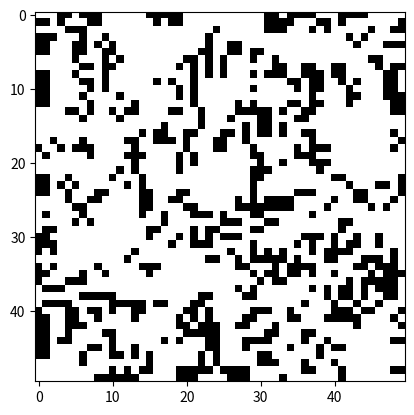

Write the Python code that produced this figure.
import numpy as np
import matplotlib.pyplot as plt
import matplotlib.animation as animation

# Function to update the grid for each generation
def update_grid(grid):
    new_grid = np.zeros_like(grid)
    rows, cols = grid.shape
    for i in range(rows):
        for j in range(cols):
            # Count the number of alive neighbors
            num_alive_neighbors = np.sum(grid[max(0, i-1):min(rows, i+2), max(0, j-1):min(cols, j+2)]) - grid[i, j]
            # Apply the rules of the game
            if grid[i, j] == 1:
                if num_alive_neighbors < 2 or num_alive_neighbors > 3:
                    new_grid[i, j] = 0  # Dies due to underpopulation or overcrowding
                else:
                    new_grid[i, j] = 1  # Lives on to the next generation
            else:
                if num_alive_neighbors == 3:
                    new_grid[i, j] = 1  # A new cell is born
    return new_grid

# Function to initialize the grid randomly
def random_initialization(rows, cols):
    return np.random.randint(2, size=(rows, cols))

# Function to update the animation frames
def update_anim(frameNum, img, grid):
    new_grid = update_grid(grid)
    img.set_data(new_grid)
    grid[:] = new_grid[:]
    return img,

# Set the size of the grid
rows = 50
cols = 50

# Initialize the grid randomly
grid = random_initialization(rows, cols)

# Set up the animation
fig, ax = plt.subplots()
img = ax.imshow(grid, interpolation='nearest', cmap='binary')
ani = animation.FuncAnimation(fig, update_anim, fargs=(img, grid), frames=100, blit=True, interval=50)

plt.show()